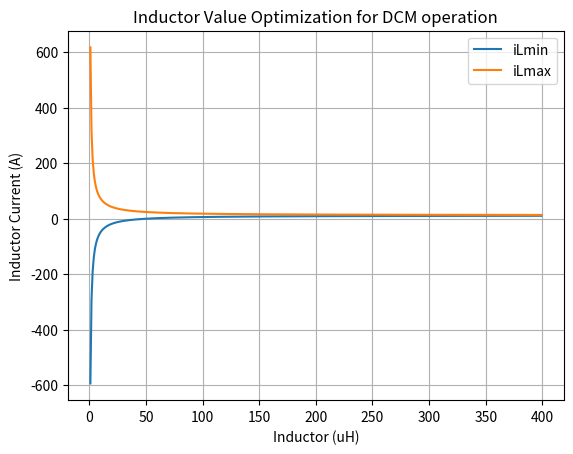

Python code for this plot:
import numpy as np
import matplotlib.pyplot as plt

v1 = float(48)
v2 = float(230)
T = float(31.875) * pow(10, -6)
iLoad = float(12)
Lc = range(1, 400)
i_max = []
i_min = []


for L in Lc:
    i_mn = iLoad - np.divide((v2 - v1) * v1 * T, 2 * L * pow(10, -6) * v2)
    i_mx = iLoad + np.divide((v2 - v1) * v1 * T, 2 * L * pow(10, -6) * v2)
    i_min.append(i_mn)
    i_max.append(i_mx)

lc = [l for l in Lc]
plt.plot(lc, i_min, label="iLmin")
plt.plot(lc, i_max, label="iLmax")
plt.xlabel("Inductor (uH)")
plt.ylabel("Inductor Current (A)")
plt.title("Inductor Value Optimization for DCM operation")
plt.legend()
plt.grid()
plt.show()
